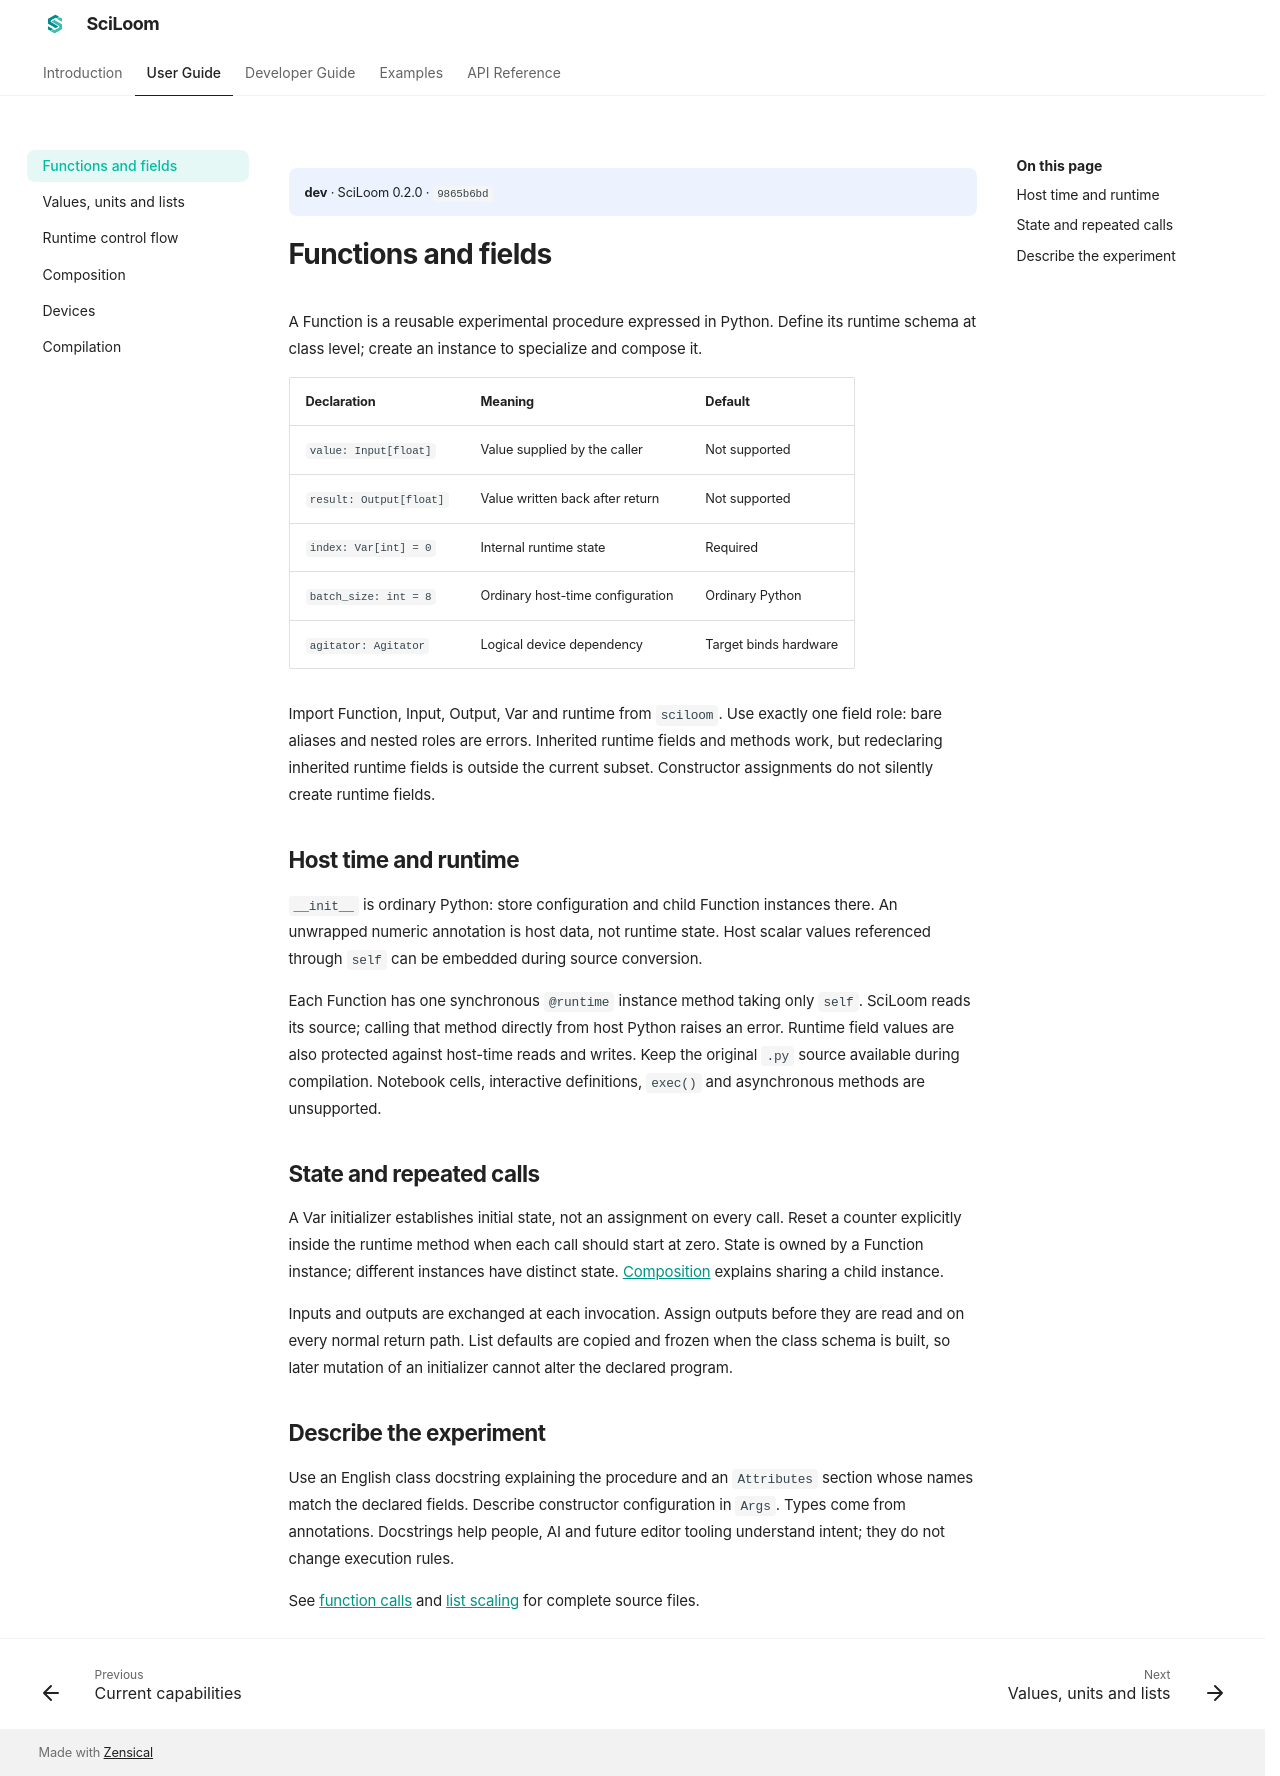

repository: TsumiNa/sciloom · page: dev/user-guide/functions/index.html · generator: mkdocs

# Functions and fields

A Function is a reusable experimental procedure expressed in Python. Define its
runtime schema at class level; create an instance to specialize and compose it.

| Declaration | Meaning | Default |
|---|---|---|
| `value: Input[float]` | Value supplied by the caller | Not supported |
| `result: Output[float]` | Value written back after return | Not supported |
| `index: Var[int] = 0` | Internal runtime state | Required |
| `batch_size: int = 8` | Ordinary host-time configuration | Ordinary Python |
| `agitator: Agitator` | Logical device dependency | Target binds hardware |

Import Function, Input, Output, Var and runtime from `sciloom`. Use exactly one
field role: bare aliases and nested roles are errors. Inherited runtime fields
and methods work, but redeclaring inherited runtime fields is outside the current
subset. Constructor assignments do not silently create runtime fields.

## Host time and runtime

`__init__` is ordinary Python: store configuration and child Function instances
there. An unwrapped numeric annotation is host data, not runtime state. Host scalar
values referenced through `self` can be embedded during source conversion.

Each Function has one synchronous `@runtime` instance method taking only `self`.
SciLoom reads its source; calling that method directly from host Python raises an
error. Runtime field values are also protected against host-time reads and writes.
Keep the original `.py` source available during compilation. Notebook cells,
interactive definitions, `exec()` and asynchronous methods are unsupported.

## State and repeated calls

A Var initializer establishes initial state, not an assignment on every call.
Reset a counter explicitly inside the runtime method when each call should start
at zero. State is owned by a Function instance; different instances have distinct
state. [Composition](composition.md) explains sharing a child instance.

Inputs and outputs are exchanged at each invocation. Assign outputs before they
are read and on every normal return path. List defaults are copied and frozen
when the class schema is built, so later mutation of an initializer cannot alter
the declared program.

## Describe the experiment

Use an English class docstring explaining the procedure and an `Attributes`
section whose names match the declared fields. Describe constructor configuration
in `Args`. Types come from annotations. Docstrings help people, AI and future
editor tooling understand intent; they do not change execution rules.

See [function calls](../examples/function-call.md) and
[list scaling](../examples/scale-values.md) for complete source files.
